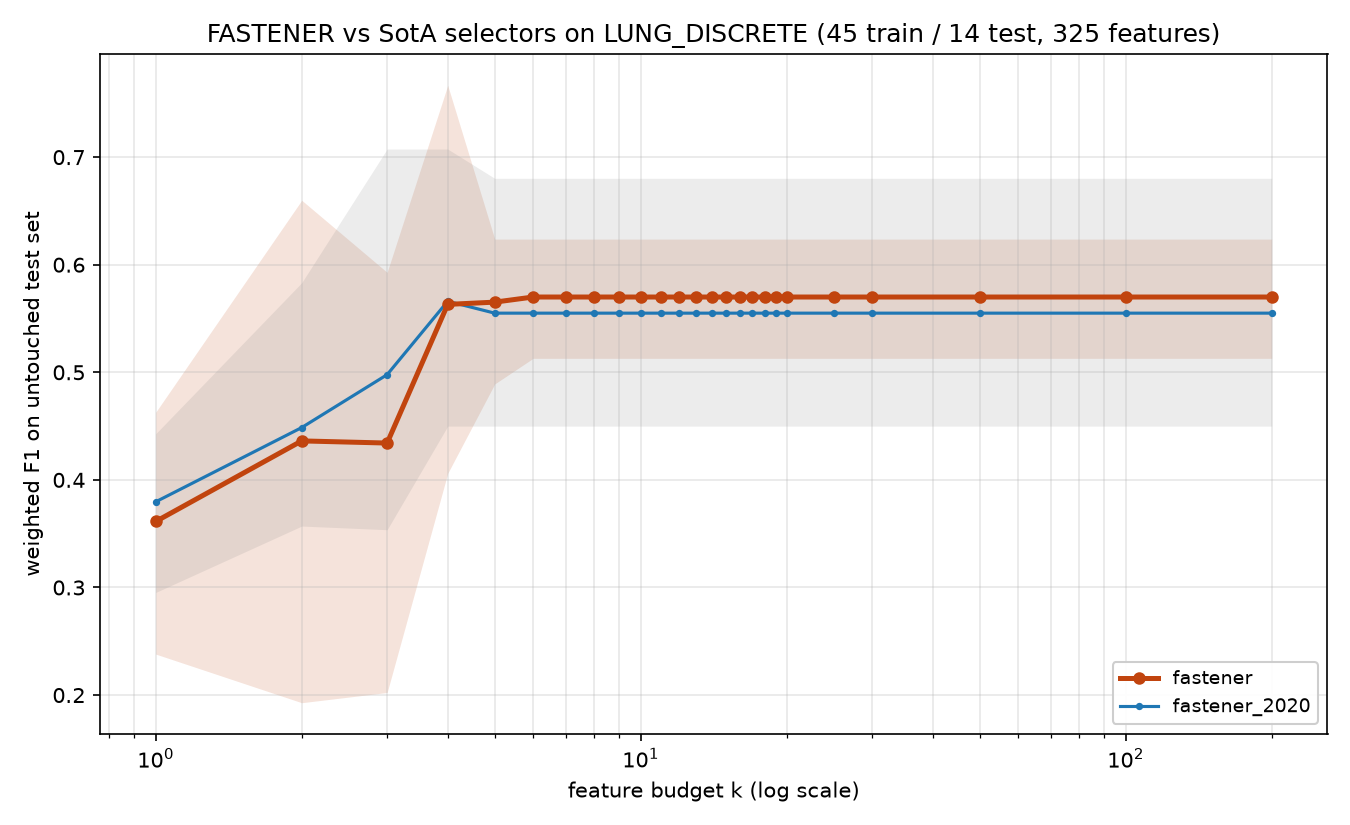

The table this chart was drawn from, first rows:
method, algorithm_id, seed, budget_k, n_features_used, val_f1, test_f1, test_accuracy, test_balanced_accuracy
fastener, fastener@6ef80c0+08e6acd#ee8f, 2020, 1, 1, 0.4184, 0.4506, 0.5714, 0.4286
fastener, fastener@6ef80c0+08e6acd#ee8f, 2020, 2, 2, 0.7628, 0.4257, 0.4286, 0.369
fastener, fastener@6ef80c0+08e6acd#ee8f, 2020, 3, 3, 0.8401, 0.5929, 0.5714, 0.6548
fastener, fastener@6ef80c0+08e6acd#ee8f, 2020, 4, 4, 0.9048, 0.4476, 0.5, 0.5
fastener, fastener@6ef80c0+08e6acd#ee8f, 2020, 5, 5, 0.9354, 0.4892, 0.5714, 0.5357
fastener, fastener@6ef80c0+08e6acd#ee8f, 2020, 6, 6, 1.0, 0.513, 0.5714, 0.5357
fastener, fastener@6ef80c0+08e6acd#ee8f, 2020, 7, 6, 1.0, 0.513, 0.5714, 0.5357
fastener, fastener@6ef80c0+08e6acd#ee8f, 2020, 8, 6, 1.0, 0.513, 0.5714, 0.5357
fastener, fastener@6ef80c0+08e6acd#ee8f, 2020, 9, 6, 1.0, 0.513, 0.5714, 0.5357
fastener, fastener@6ef80c0+08e6acd#ee8f, 2020, 10, 6, 1.0, 0.513, 0.5714, 0.5357
fastener, fastener@6ef80c0+08e6acd#ee8f, 2020, 11, 6, 1.0, 0.513, 0.5714, 0.5357
fastener, fastener@6ef80c0+08e6acd#ee8f, 2020, 12, 6, 1.0, 0.513, 0.5714, 0.5357
fastener, fastener@6ef80c0+08e6acd#ee8f, 2020, 13, 6, 1.0, 0.513, 0.5714, 0.5357
fastener, fastener@6ef80c0+08e6acd#ee8f, 2020, 14, 6, 1.0, 0.513, 0.5714, 0.5357
fastener, fastener@6ef80c0+08e6acd#ee8f, 2020, 15, 6, 1.0, 0.513, 0.5714, 0.5357
fastener, fastener@6ef80c0+08e6acd#ee8f, 2020, 16, 6, 1.0, 0.513, 0.5714, 0.5357
fastener, fastener@6ef80c0+08e6acd#ee8f, 2020, 17, 6, 1.0, 0.513, 0.5714, 0.5357
fastener, fastener@6ef80c0+08e6acd#ee8f, 2020, 18, 6, 1.0, 0.513, 0.5714, 0.5357
fastener, fastener@6ef80c0+08e6acd#ee8f, 2020, 19, 6, 1.0, 0.513, 0.5714, 0.5357
fastener, fastener@6ef80c0+08e6acd#ee8f, 2020, 20, 6, 1.0, 0.513, 0.5714, 0.5357
fastener, fastener@6ef80c0+08e6acd#ee8f, 2020, 25, 6, 1.0, 0.513, 0.5714, 0.5357
fastener, fastener@6ef80c0+08e6acd#ee8f, 2020, 30, 6, 1.0, 0.513, 0.5714, 0.5357
fastener, fastener@6ef80c0+08e6acd#ee8f, 2020, 50, 6, 1.0, 0.513, 0.5714, 0.5357
fastener, fastener@6ef80c0+08e6acd#ee8f, 2020, 100, 6, 1.0, 0.513, 0.5714, 0.5357
fastener, fastener@6ef80c0+08e6acd#ee8f, 2020, 200, 6, 1.0, 0.513, 0.5714, 0.5357
fastener, fastener@6ef80c0+08e6acd#ee8f, 2021, 1, 1, 0.4824, 0.2381, 0.3571, 0.2381
fastener, fastener@6ef80c0+08e6acd#ee8f, 2021, 2, 2, 0.8687, 0.3741, 0.4286, 0.4643
fastener, fastener@6ef80c0+08e6acd#ee8f, 2021, 3, 3, 0.9354, 0.3413, 0.3571, 0.3095
fastener, fastener@6ef80c0+08e6acd#ee8f, 2021, 4, 4, 1.0, 0.6238, 0.6429, 0.5833
fastener, fastener@6ef80c0+08e6acd#ee8f, 2021, 5, 4, 1.0, 0.6238, 0.6429, 0.5833
fastener, fastener@6ef80c0+08e6acd#ee8f, 2021, 6, 4, 1.0, 0.6238, 0.6429, 0.5833
fastener, fastener@6ef80c0+08e6acd#ee8f, 2021, 7, 4, 1.0, 0.6238, 0.6429, 0.5833
fastener, fastener@6ef80c0+08e6acd#ee8f, 2021, 8, 4, 1.0, 0.6238, 0.6429, 0.5833
fastener, fastener@6ef80c0+08e6acd#ee8f, 2021, 9, 4, 1.0, 0.6238, 0.6429, 0.5833
fastener, fastener@6ef80c0+08e6acd#ee8f, 2021, 10, 4, 1.0, 0.6238, 0.6429, 0.5833
fastener, fastener@6ef80c0+08e6acd#ee8f, 2021, 11, 4, 1.0, 0.6238, 0.6429, 0.5833
fastener, fastener@6ef80c0+08e6acd#ee8f, 2021, 12, 4, 1.0, 0.6238, 0.6429, 0.5833
fastener, fastener@6ef80c0+08e6acd#ee8f, 2021, 13, 4, 1.0, 0.6238, 0.6429, 0.5833
fastener, fastener@6ef80c0+08e6acd#ee8f, 2021, 14, 4, 1.0, 0.6238, 0.6429, 0.5833
fastener, fastener@6ef80c0+08e6acd#ee8f, 2021, 15, 4, 1.0, 0.6238, 0.6429, 0.5833
fastener, fastener@6ef80c0+08e6acd#ee8f, 2021, 16, 4, 1.0, 0.6238, 0.6429, 0.5833
fastener, fastener@6ef80c0+08e6acd#ee8f, 2021, 17, 4, 1.0, 0.6238, 0.6429, 0.5833
fastener, fastener@6ef80c0+08e6acd#ee8f, 2021, 18, 4, 1.0, 0.6238, 0.6429, 0.5833
fastener, fastener@6ef80c0+08e6acd#ee8f, 2021, 19, 4, 1.0, 0.6238, 0.6429, 0.5833
fastener, fastener@6ef80c0+08e6acd#ee8f, 2021, 20, 4, 1.0, 0.6238, 0.6429, 0.5833
fastener, fastener@6ef80c0+08e6acd#ee8f, 2021, 25, 4, 1.0, 0.6238, 0.6429, 0.5833
fastener, fastener@6ef80c0+08e6acd#ee8f, 2021, 30, 4, 1.0, 0.6238, 0.6429, 0.5833
fastener, fastener@6ef80c0+08e6acd#ee8f, 2021, 50, 4, 1.0, 0.6238, 0.6429, 0.5833
fastener, fastener@6ef80c0+08e6acd#ee8f, 2021, 100, 4, 1.0, 0.6238, 0.6429, 0.5833
fastener, fastener@6ef80c0+08e6acd#ee8f, 2021, 200, 4, 1.0, 0.6238, 0.6429, 0.5833
fastener, fastener@6ef80c0+08e6acd#ee8f, 2022, 1, 1, 0.4082, 0.4629, 0.5714, 0.3333
fastener, fastener@6ef80c0+08e6acd#ee8f, 2022, 2, 2, 0.65, 0.6599, 0.7143, 0.619
fastener, fastener@6ef80c0+08e6acd#ee8f, 2022, 3, 3, 0.9048, 0.4949, 0.5, 0.2976
fastener, fastener@6ef80c0+08e6acd#ee8f, 2022, 4, 4, 0.9354, 0.7667, 0.7857, 0.7738
fastener, fastener@6ef80c0+08e6acd#ee8f, 2022, 5, 5, 1.0, 0.5524, 0.5714, 0.4405
fastener, fastener@6ef80c0+08e6acd#ee8f, 2022, 6, 5, 1.0, 0.5524, 0.5714, 0.4405
fastener, fastener@6ef80c0+08e6acd#ee8f, 2022, 7, 5, 1.0, 0.5524, 0.5714, 0.4405
fastener, fastener@6ef80c0+08e6acd#ee8f, 2022, 8, 5, 1.0, 0.5524, 0.5714, 0.4405
fastener, fastener@6ef80c0+08e6acd#ee8f, 2022, 9, 5, 1.0, 0.5524, 0.5714, 0.4405
fastener, fastener@6ef80c0+08e6acd#ee8f, 2022, 10, 5, 1.0, 0.5524, 0.5714, 0.4405
... 190 more rows
